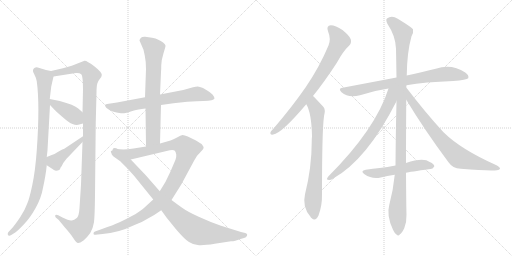
t = 0.00 s
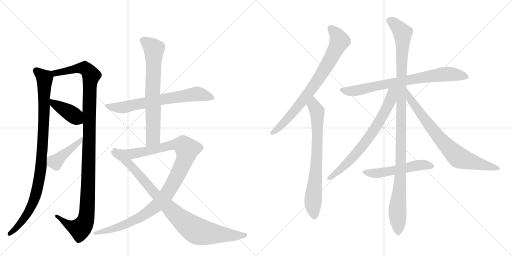
t = 2.66 s
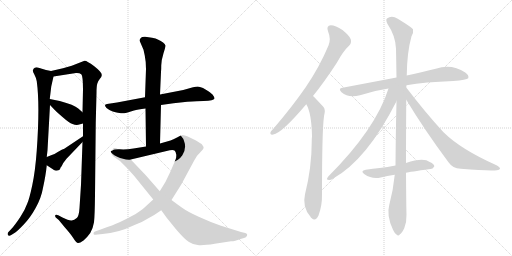
t = 5.31 s
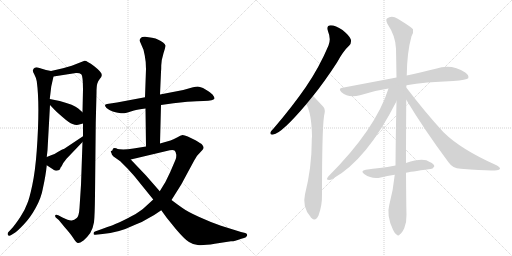
t = 7.97 s
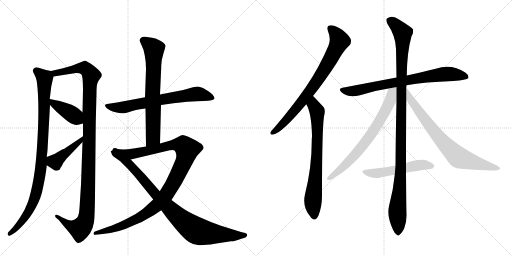
t = 10.62 s
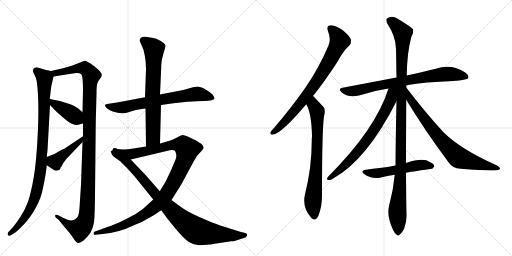
t = 13.28 s

The animated SVG that drew these frames (rendered in a browser with its animation timeline set to each time). Animation: 15 CSS @keyframes rules; one cycle of 13.28 s.

<svg version="1.1" viewBox="0 0 2048 1024" xmlns="http://www.w3.org/2000/svg">
  <g stroke="lightgray" stroke-dasharray="1,1" stroke-width="1" transform="scale(4, 4)">
    <line x1="0" y1="0" x2="256" y2="256"></line>
    <line x1="256" y1="0" x2="0" y2="256"></line>
    <line x1="128" y1="0" x2="128" y2="256"></line>
    <line x1="0" y1="128" x2="256" y2="128"></line>
    <line x1="256" y1="0" x2="512" y2="256"></line>
    <line x1="512" y1="0" x2="256" y2="256"></line>
    <line x1="384" y1="0" x2="384" y2="256"></line>
    <line x1="256" y1="128" x2="512" y2="128"></line>
  </g>
<g transform="scale(1, -1) translate(0, -850)">
   <style type="text/css">
    @keyframes keyframes0 {
      from {
       stroke: black;
       stroke-dashoffset: 958;
       stroke-width: 128;
       }
       76% {
       animation-timing-function: step-end;
       stroke: black;
       stroke-dashoffset: 0;
       stroke-width: 128;
       }
       to {
       stroke: black;
       stroke-width: 1024;
       }
       }
       #make-me-a-hanzi-animation-0 {
         animation: keyframes0 1.029622s both;
         animation-delay: 0.000000s;
         animation-timing-function: linear;
       }
    @keyframes keyframes1 {
      from {
       stroke: black;
       stroke-dashoffset: 1153;
       stroke-width: 128;
       }
       79% {
       animation-timing-function: step-end;
       stroke: black;
       stroke-dashoffset: 0;
       stroke-width: 128;
       }
       to {
       stroke: black;
       stroke-width: 1024;
       }
       }
       #make-me-a-hanzi-animation-1 {
         animation: keyframes1 1.188314s both;
         animation-delay: 1.029622s;
         animation-timing-function: linear;
       }
    @keyframes keyframes2 {
      from {
       stroke: black;
       stroke-dashoffset: 404;
       stroke-width: 128;
       }
       57% {
       animation-timing-function: step-end;
       stroke: black;
       stroke-dashoffset: 0;
       stroke-width: 128;
       }
       to {
       stroke: black;
       stroke-width: 1024;
       }
       }
       #make-me-a-hanzi-animation-2 {
         animation: keyframes2 0.578776s both;
         animation-delay: 2.217936s;
         animation-timing-function: linear;
       }
    @keyframes keyframes3 {
      from {
       stroke: black;
       stroke-dashoffset: 431;
       stroke-width: 128;
       }
       58% {
       animation-timing-function: step-end;
       stroke: black;
       stroke-dashoffset: 0;
       stroke-width: 128;
       }
       to {
       stroke: black;
       stroke-width: 1024;
       }
       }
       #make-me-a-hanzi-animation-3 {
         animation: keyframes3 0.600749s both;
         animation-delay: 2.796712s;
         animation-timing-function: linear;
       }
    @keyframes keyframes4 {
      from {
       stroke: black;
       stroke-dashoffset: 686;
       stroke-width: 128;
       }
       69% {
       animation-timing-function: step-end;
       stroke: black;
       stroke-dashoffset: 0;
       stroke-width: 128;
       }
       to {
       stroke: black;
       stroke-width: 1024;
       }
       }
       #make-me-a-hanzi-animation-4 {
         animation: keyframes4 0.808268s both;
         animation-delay: 3.397461s;
         animation-timing-function: linear;
       }
    @keyframes keyframes5 {
      from {
       stroke: black;
       stroke-dashoffset: 700;
       stroke-width: 128;
       }
       69% {
       animation-timing-function: step-end;
       stroke: black;
       stroke-dashoffset: 0;
       stroke-width: 128;
       }
       to {
       stroke: black;
       stroke-width: 1024;
       }
       }
       #make-me-a-hanzi-animation-5 {
         animation: keyframes5 0.819661s both;
         animation-delay: 4.205729s;
         animation-timing-function: linear;
       }
    @keyframes keyframes6 {
      from {
       stroke: black;
       stroke-dashoffset: 1090;
       stroke-width: 128;
       }
       78% {
       animation-timing-function: step-end;
       stroke: black;
       stroke-dashoffset: 0;
       stroke-width: 128;
       }
       to {
       stroke: black;
       stroke-width: 1024;
       }
       }
       #make-me-a-hanzi-animation-6 {
         animation: keyframes6 1.137044s both;
         animation-delay: 5.025391s;
         animation-timing-function: linear;
       }
    @keyframes keyframes7 {
      from {
       stroke: black;
       stroke-dashoffset: 908;
       stroke-width: 128;
       }
       75% {
       animation-timing-function: step-end;
       stroke: black;
       stroke-dashoffset: 0;
       stroke-width: 128;
       }
       to {
       stroke: black;
       stroke-width: 1024;
       }
       }
       #make-me-a-hanzi-animation-7 {
         animation: keyframes7 0.988932s both;
         animation-delay: 6.162435s;
         animation-timing-function: linear;
       }
    @keyframes keyframes8 {
      from {
       stroke: black;
       stroke-dashoffset: 773;
       stroke-width: 128;
       }
       72% {
       animation-timing-function: step-end;
       stroke: black;
       stroke-dashoffset: 0;
       stroke-width: 128;
       }
       to {
       stroke: black;
       stroke-width: 1024;
       }
       }
       #make-me-a-hanzi-animation-8 {
         animation: keyframes8 0.879069s both;
         animation-delay: 7.151367s;
         animation-timing-function: linear;
       }
    @keyframes keyframes9 {
      from {
       stroke: black;
       stroke-dashoffset: 732;
       stroke-width: 128;
       }
       70% {
       animation-timing-function: step-end;
       stroke: black;
       stroke-dashoffset: 0;
       stroke-width: 128;
       }
       to {
       stroke: black;
       stroke-width: 1024;
       }
       }
       #make-me-a-hanzi-animation-9 {
         animation: keyframes9 0.845703s both;
         animation-delay: 8.030436s;
         animation-timing-function: linear;
       }
    @keyframes keyframes10 {
      from {
       stroke: black;
       stroke-dashoffset: 762;
       stroke-width: 128;
       }
       71% {
       animation-timing-function: step-end;
       stroke: black;
       stroke-dashoffset: 0;
       stroke-width: 128;
       }
       to {
       stroke: black;
       stroke-width: 1024;
       }
       }
       #make-me-a-hanzi-animation-10 {
         animation: keyframes10 0.870117s both;
         animation-delay: 8.876139s;
         animation-timing-function: linear;
       }
    @keyframes keyframes11 {
      from {
       stroke: black;
       stroke-dashoffset: 1119;
       stroke-width: 128;
       }
       78% {
       animation-timing-function: step-end;
       stroke: black;
       stroke-dashoffset: 0;
       stroke-width: 128;
       }
       to {
       stroke: black;
       stroke-width: 1024;
       }
       }
       #make-me-a-hanzi-animation-11 {
         animation: keyframes11 1.160645s both;
         animation-delay: 9.746257s;
         animation-timing-function: linear;
       }
    @keyframes keyframes12 {
      from {
       stroke: black;
       stroke-dashoffset: 709;
       stroke-width: 128;
       }
       70% {
       animation-timing-function: step-end;
       stroke: black;
       stroke-dashoffset: 0;
       stroke-width: 128;
       }
       to {
       stroke: black;
       stroke-width: 1024;
       }
       }
       #make-me-a-hanzi-animation-12 {
         animation: keyframes12 0.826986s both;
         animation-delay: 10.906901s;
         animation-timing-function: linear;
       }
    @keyframes keyframes13 {
      from {
       stroke: black;
       stroke-dashoffset: 755;
       stroke-width: 128;
       }
       71% {
       animation-timing-function: step-end;
       stroke: black;
       stroke-dashoffset: 0;
       stroke-width: 128;
       }
       to {
       stroke: black;
       stroke-width: 1024;
       }
       }
       #make-me-a-hanzi-animation-13 {
         animation: keyframes13 0.864421s both;
         animation-delay: 11.733887s;
         animation-timing-function: linear;
       }
    @keyframes keyframes14 {
      from {
       stroke: black;
       stroke-dashoffset: 528;
       stroke-width: 128;
       }
       63% {
       animation-timing-function: step-end;
       stroke: black;
       stroke-dashoffset: 0;
       stroke-width: 128;
       }
       to {
       stroke: black;
       stroke-width: 1024;
       }
       }
       #make-me-a-hanzi-animation-14 {
         animation: keyframes14 0.679688s both;
         animation-delay: 12.598307s;
         animation-timing-function: linear;
       }
</style>
<path d="M 204 566 L 184 570 L 151 580 Q 144 582 139 579 Q 133 575 132 570 Q 130 565 137 553 Q 144 540 147 525 Q 160 430 147 248 Q 141 165 129 109 Q 117 53 109 36 Q 100 10 80 -20 Q 59 -51 47 -64 L 33 -79 Q 28 -86 33 -91 Q 37 -96 45 -90 L 61 -80 Q 69 -75 95 -48 Q 121 -21 143 19 Q 165 59 171 94 Q 183 148 187 189 L 187 222 L 190 249 L 200 430 L 199 454 L 205 504 L 214 544 C 218 563 218 563 204 566 Z" fill="lightgray"></path> 
<path d="M 330 282 L 324 111 L 318 18 Q 316 -14 307 -22 Q 297 -31 287 -32 Q 277 -34 250 -20 L 233 -11 Q 225 -8 222 -10 Q 218 -13 223 -20 L 235 -30 L 258 -58 Q 282 -85 293 -102 Q 304 -120 311 -122 Q 317 -124 334 -112 Q 350 -98 361 -82 Q 372 -63 376 -39 Q 379 -15 380 70 L 383 360 L 386 478 Q 386 505 389 515 Q 391 525 399 534 Q 407 543 407 549 Q 409 560 377 585 Q 345 609 338 607 L 287 587 L 252 577 L 204 566 C 175 559 184 539 214 544 L 304 558 Q 318 559 325 553 Q 332 546 332 492 L 330 401 L 332 356 L 332 305 L 330 282 Z" fill="lightgray"></path> 
<path d="M 200 430 L 219 410 Q 222 406 250 382 Q 277 358 290 354 Q 303 349 313 351 L 332 356 C 361 364 352 381 330 401 L 313 416 Q 297 431 239 446 L 199 454 C 172 459 179 452 200 430 Z" fill="lightgray"></path> 
<path d="M 266 215 L 330 282 C 351 304 357 322 332 305 L 257 255 L 247 251 L 231 242 Q 217 233 207 230 L 187 222 C 159 211 162 205 187 189 L 216 170 Q 223 164 237 170 Q 239 170 243 181 Q 246 184 248 188 L 253 198 L 266 215 Z" fill="lightgray"></path> 
<path d="M 580 461 L 468 440 L 428 434 Q 421 432 420 430 Q 419 427 426 418 Q 437 409 451 404 Q 475 398 484 397 Q 492 396 507 399 L 536 408 Q 550 412 582 416 L 644 430 L 694 437 L 749 443 Q 791 446 814 446 Q 836 446 846 449 Q 856 452 858 456 Q 859 460 850 472 Q 840 482 832 486 L 812 498 Q 798 504 791 504 Q 784 504 772 501 L 733 490 L 640 472 L 580 461 Z" fill="lightgray"></path> 
<path d="M 608 699 L 581 703 Q 569 704 564 699 Q 558 693 558 688 L 574 651 L 579 628 Q 584 604 584 574 L 580 461 L 582 416 L 584 264 C 584 234 639 246 640 276 L 644 430 L 640 472 L 644 562 Q 645 570 645 589 Q 645 608 654 637 Q 663 666 662 668 Q 658 680 631 692 Q 625 696 608 699 Z" fill="lightgray"></path> 
<path d="M 584 264 L 534 256 Q 502 251 479 253 Q 456 254 450 248 C 421 242 494 205 523 212 L 679 249 Q 693 252 698 248 Q 703 244 705 232 Q 706 220 702 211 L 681 162 Q 664 122 639 85 L 613 52 L 578 20 Q 555 -3 476 -40 Q 454 -50 408 -66 L 380 -76 Q 374 -78 374 -84 Q 374 -91 382 -89 L 410 -86 Q 472 -82 538 -50 Q 569 -39 590 -25 Q 622 -8 645 9 L 686 50 L 725 112 L 773 201 Q 785 223 791 230 Q 796 236 804 244 Q 812 252 814 257 Q 816 262 808 272 Q 804 276 782 289 L 751 304 Q 738 310 730 310 Q 722 309 710 301 Q 692 292 682 288 L 640 276 L 584 264 Z" fill="lightgray"></path> 
<path d="M 450 248 L 446 237 Q 445 232 454 224 L 481 205 L 509 177 L 537 146 L 613 52 L 645 9 L 666 -20 L 704 -67 Q 740 -109 756 -118 Q 771 -128 791 -130 Q 810 -133 859 -125 L 924 -115 Q 936 -116 962 -106 L 976 -102 Q 985 -101 988 -93 Q 991 -85 981 -82 L 964 -78 L 884 -53 Q 843 -39 797 -18 Q 750 3 727 20 Q 703 37 686 50 L 639 85 L 584 148 L 523 212 C 502 234 451 278 450 248 Z" fill="lightgray"></path> 
<path d="M 1252 466 Q 1298 523 1348 600 Q 1373 646 1397 668 Q 1407 678 1403 693 Q 1399 706 1370 730 Q 1342 749 1323 749 Q 1304 748 1312 725 Q 1325 694 1314 668 Q 1277 580 1222 500 Q 1168 422 1095 337 Q 1085 327 1082 321 Q 1079 309 1093 312 Q 1126 316 1225 433 L 1252 466 Z" fill="lightgray"></path> 
<path d="M 1225 433 Q 1246 399 1248 305 Q 1247 296 1247 286 Q 1247 180 1220 73 Q 1208 22 1242 -17 Q 1243 -20 1246 -22 Q 1262 -38 1274 -12 Q 1289 28 1288 73 Q 1288 328 1296 385 Q 1303 412 1294 422 Q 1257 462 1252 466 C 1231 487 1212 460 1225 433 Z" fill="lightgray"></path> 
<path d="M 1626 509 Q 1699 522 1813 526 Q 1867 530 1873 537 Q 1877 549 1861 560 Q 1806 597 1743 575 Q 1694 563 1627 548 L 1586 540 Q 1486 521 1370 499 Q 1351 496 1366 481 Q 1394 456 1440 469 Q 1492 487 1554 496 L 1626 509 Z" fill="lightgray"></path> 
<path d="M 1624 198 Q 1624 301 1625 451 L 1625 500 Q 1625 504 1626 509 L 1627 548 Q 1628 641 1646 705 Q 1655 720 1652 733 Q 1645 742 1591 775 Q 1567 791 1548 776 Q 1542 772 1549 756 Q 1583 705 1584 655 Q 1585 601 1586 540 L 1586 445 Q 1583 324 1582 188 L 1579 151 Q 1573 90 1557 30 Q 1545 -12 1572 -69 Q 1579 -85 1587 -89 Q 1593 -96 1600 -87 Q 1607 -83 1617 -63 Q 1627 -38 1626 -8 Q 1625 20 1624 159 L 1624 198 Z" fill="lightgray"></path> 
<path d="M 1554 496 Q 1503 334 1313 144 Q 1303 131 1312 131 Q 1321 128 1331 135 Q 1467 210 1586 445 C 1622 516 1568 539 1554 496 Z" fill="lightgray"></path> 
<path d="M 1625 451 Q 1698 330 1794 201 Q 1810 177 1843 175 Q 1952 166 1988 169 Q 1998 170 2000 175 Q 2001 181 1986 189 Q 1844 252 1774 321 Q 1702 399 1625 500 C 1607 524 1609 477 1625 451 Z" fill="lightgray"></path> 
<path d="M 1624 159 Q 1637 162 1721 174 Q 1730 173 1737 184 Q 1738 194 1719 202 Q 1694 221 1624 198 L 1582 188 Q 1549 182 1519 178 Q 1492 175 1463 171 Q 1439 167 1458 153 Q 1488 132 1523 140 Q 1548 146 1579 151 L 1624 159 Z" fill="lightgray"></path> 
      <clipPath id="make-me-a-hanzi-clip-0">
      <path d="M 204 566 L 184 570 L 151 580 Q 144 582 139 579 Q 133 575 132 570 Q 130 565 137 553 Q 144 540 147 525 Q 160 430 147 248 Q 141 165 129 109 Q 117 53 109 36 Q 100 10 80 -20 Q 59 -51 47 -64 L 33 -79 Q 28 -86 33 -91 Q 37 -96 45 -90 L 61 -80 Q 69 -75 95 -48 Q 121 -21 143 19 Q 165 59 171 94 Q 183 148 187 189 L 187 222 L 190 249 L 200 430 L 199 454 L 205 504 L 214 544 C 218 563 218 563 204 566 Z" fill="lightgray"></path>
      </clipPath>
      <path clip-path="url(#make-me-a-hanzi-clip-0)" d="M 145 567 L 179 531 L 172 288 L 157 135 L 143 71 L 116 8 L 77 -48 L 39 -85 " fill="none" id="make-me-a-hanzi-animation-0" stroke-dasharray="830 1660" stroke-linecap="round"></path>

      <clipPath id="make-me-a-hanzi-clip-1">
      <path d="M 330 282 L 324 111 L 318 18 Q 316 -14 307 -22 Q 297 -31 287 -32 Q 277 -34 250 -20 L 233 -11 Q 225 -8 222 -10 Q 218 -13 223 -20 L 235 -30 L 258 -58 Q 282 -85 293 -102 Q 304 -120 311 -122 Q 317 -124 334 -112 Q 350 -98 361 -82 Q 372 -63 376 -39 Q 379 -15 380 70 L 383 360 L 386 478 Q 386 505 389 515 Q 391 525 399 534 Q 407 543 407 549 Q 409 560 377 585 Q 345 609 338 607 L 287 587 L 252 577 L 204 566 C 175 559 184 539 214 544 L 304 558 Q 318 559 325 553 Q 332 546 332 492 L 330 401 L 332 356 L 332 305 L 330 282 Z" fill="lightgray"></path>
      </clipPath>
      <path clip-path="url(#make-me-a-hanzi-clip-1)" d="M 211 563 L 250 562 L 327 578 L 339 577 L 364 552 L 352 78 L 344 -23 L 334 -49 L 320 -65 L 278 -52 L 227 -15 " fill="none" id="make-me-a-hanzi-animation-1" stroke-dasharray="1025 2050" stroke-linecap="round"></path>

      <clipPath id="make-me-a-hanzi-clip-2">
      <path d="M 200 430 L 219 410 Q 222 406 250 382 Q 277 358 290 354 Q 303 349 313 351 L 332 356 C 361 364 352 381 330 401 L 313 416 Q 297 431 239 446 L 199 454 C 172 459 179 452 200 430 Z" fill="lightgray"></path>
      </clipPath>
      <path clip-path="url(#make-me-a-hanzi-clip-2)" d="M 205 448 L 216 435 L 284 396 L 325 363 " fill="none" id="make-me-a-hanzi-animation-2" stroke-dasharray="276 552" stroke-linecap="round"></path>

      <clipPath id="make-me-a-hanzi-clip-3">
      <path d="M 266 215 L 330 282 C 351 304 357 322 332 305 L 257 255 L 247 251 L 231 242 Q 217 233 207 230 L 187 222 C 159 211 162 205 187 189 L 216 170 Q 223 164 237 170 Q 239 170 243 181 Q 246 184 248 188 L 253 198 L 266 215 Z" fill="lightgray"></path>
      </clipPath>
      <path clip-path="url(#make-me-a-hanzi-clip-3)" d="M 195 217 L 217 203 L 224 205 L 318 283 L 327 300 " fill="none" id="make-me-a-hanzi-animation-3" stroke-dasharray="303 606" stroke-linecap="round"></path>

      <clipPath id="make-me-a-hanzi-clip-4">
      <path d="M 580 461 L 468 440 L 428 434 Q 421 432 420 430 Q 419 427 426 418 Q 437 409 451 404 Q 475 398 484 397 Q 492 396 507 399 L 536 408 Q 550 412 582 416 L 644 430 L 694 437 L 749 443 Q 791 446 814 446 Q 836 446 846 449 Q 856 452 858 456 Q 859 460 850 472 Q 840 482 832 486 L 812 498 Q 798 504 791 504 Q 784 504 772 501 L 733 490 L 640 472 L 580 461 Z" fill="lightgray"></path>
      </clipPath>
      <path clip-path="url(#make-me-a-hanzi-clip-4)" d="M 427 426 L 489 420 L 790 475 L 849 457 " fill="none" id="make-me-a-hanzi-animation-4" stroke-dasharray="558 1116" stroke-linecap="round"></path>

      <clipPath id="make-me-a-hanzi-clip-5">
      <path d="M 608 699 L 581 703 Q 569 704 564 699 Q 558 693 558 688 L 574 651 L 579 628 Q 584 604 584 574 L 580 461 L 582 416 L 584 264 C 584 234 639 246 640 276 L 644 430 L 640 472 L 644 562 Q 645 570 645 589 Q 645 608 654 637 Q 663 666 662 668 Q 658 680 631 692 Q 625 696 608 699 Z" fill="lightgray"></path>
      </clipPath>
      <path clip-path="url(#make-me-a-hanzi-clip-5)" d="M 573 687 L 616 653 L 612 299 L 590 272 " fill="none" id="make-me-a-hanzi-animation-5" stroke-dasharray="572 1144" stroke-linecap="round"></path>

      <clipPath id="make-me-a-hanzi-clip-6">
      <path d="M 584 264 L 534 256 Q 502 251 479 253 Q 456 254 450 248 C 421 242 494 205 523 212 L 679 249 Q 693 252 698 248 Q 703 244 705 232 Q 706 220 702 211 L 681 162 Q 664 122 639 85 L 613 52 L 578 20 Q 555 -3 476 -40 Q 454 -50 408 -66 L 380 -76 Q 374 -78 374 -84 Q 374 -91 382 -89 L 410 -86 Q 472 -82 538 -50 Q 569 -39 590 -25 Q 622 -8 645 9 L 686 50 L 725 112 L 773 201 Q 785 223 791 230 Q 796 236 804 244 Q 812 252 814 257 Q 816 262 808 272 Q 804 276 782 289 L 751 304 Q 738 310 730 310 Q 722 309 710 301 Q 692 292 682 288 L 640 276 L 584 264 Z" fill="lightgray"></path>
      </clipPath>
      <path clip-path="url(#make-me-a-hanzi-clip-6)" d="M 457 246 L 529 235 L 714 272 L 733 268 L 748 249 L 739 211 L 702 133 L 666 72 L 632 33 L 574 -11 L 523 -38 L 442 -69 L 380 -83 " fill="none" id="make-me-a-hanzi-animation-6" stroke-dasharray="962 1924" stroke-linecap="round"></path>

      <clipPath id="make-me-a-hanzi-clip-7">
      <path d="M 450 248 L 446 237 Q 445 232 454 224 L 481 205 L 509 177 L 537 146 L 613 52 L 645 9 L 666 -20 L 704 -67 Q 740 -109 756 -118 Q 771 -128 791 -130 Q 810 -133 859 -125 L 924 -115 Q 936 -116 962 -106 L 976 -102 Q 985 -101 988 -93 Q 991 -85 981 -82 L 964 -78 L 884 -53 Q 843 -39 797 -18 Q 750 3 727 20 Q 703 37 686 50 L 639 85 L 584 148 L 523 212 C 502 234 451 278 450 248 Z" fill="lightgray"></path>
      </clipPath>
      <path clip-path="url(#make-me-a-hanzi-clip-7)" d="M 454 240 L 510 201 L 624 70 L 732 -34 L 779 -69 L 805 -79 L 860 -86 L 978 -92 " fill="none" id="make-me-a-hanzi-animation-7" stroke-dasharray="780 1560" stroke-linecap="round"></path>

      <clipPath id="make-me-a-hanzi-clip-8">
      <path d="M 1252 466 Q 1298 523 1348 600 Q 1373 646 1397 668 Q 1407 678 1403 693 Q 1399 706 1370 730 Q 1342 749 1323 749 Q 1304 748 1312 725 Q 1325 694 1314 668 Q 1277 580 1222 500 Q 1168 422 1095 337 Q 1085 327 1082 321 Q 1079 309 1093 312 Q 1126 316 1225 433 L 1252 466 Z" fill="lightgray"></path>
      </clipPath>
      <path clip-path="url(#make-me-a-hanzi-clip-8)" d="M 1323 735 L 1340 720 L 1358 685 L 1320 609 L 1203 436 L 1128 351 L 1091 320 " fill="none" id="make-me-a-hanzi-animation-8" stroke-dasharray="645 1290" stroke-linecap="round"></path>

      <clipPath id="make-me-a-hanzi-clip-9">
      <path d="M 1225 433 Q 1246 399 1248 305 Q 1247 296 1247 286 Q 1247 180 1220 73 Q 1208 22 1242 -17 Q 1243 -20 1246 -22 Q 1262 -38 1274 -12 Q 1289 28 1288 73 Q 1288 328 1296 385 Q 1303 412 1294 422 Q 1257 462 1252 466 C 1231 487 1212 460 1225 433 Z" fill="lightgray"></path>
      </clipPath>
      <path clip-path="url(#make-me-a-hanzi-clip-9)" d="M 1250 459 L 1254 429 L 1269 398 L 1269 254 L 1252 48 L 1258 -12 " fill="none" id="make-me-a-hanzi-animation-9" stroke-dasharray="604 1208" stroke-linecap="round"></path>

      <clipPath id="make-me-a-hanzi-clip-10">
      <path d="M 1626 509 Q 1699 522 1813 526 Q 1867 530 1873 537 Q 1877 549 1861 560 Q 1806 597 1743 575 Q 1694 563 1627 548 L 1586 540 Q 1486 521 1370 499 Q 1351 496 1366 481 Q 1394 456 1440 469 Q 1492 487 1554 496 L 1626 509 Z" fill="lightgray"></path>
      </clipPath>
      <path clip-path="url(#make-me-a-hanzi-clip-10)" d="M 1368 490 L 1427 487 L 1538 513 L 1758 552 L 1818 553 L 1866 542 " fill="none" id="make-me-a-hanzi-animation-10" stroke-dasharray="634 1268" stroke-linecap="round"></path>

      <clipPath id="make-me-a-hanzi-clip-11">
      <path d="M 1624 198 Q 1624 301 1625 451 L 1625 500 Q 1625 504 1626 509 L 1627 548 Q 1628 641 1646 705 Q 1655 720 1652 733 Q 1645 742 1591 775 Q 1567 791 1548 776 Q 1542 772 1549 756 Q 1583 705 1584 655 Q 1585 601 1586 540 L 1586 445 Q 1583 324 1582 188 L 1579 151 Q 1573 90 1557 30 Q 1545 -12 1572 -69 Q 1579 -85 1587 -89 Q 1593 -96 1600 -87 Q 1607 -83 1617 -63 Q 1627 -38 1626 -8 Q 1625 20 1624 159 L 1624 198 Z" fill="lightgray"></path>
      </clipPath>
      <path clip-path="url(#make-me-a-hanzi-clip-11)" d="M 1561 767 L 1601 730 L 1611 707 L 1603 147 L 1589 8 L 1592 -76 " fill="none" id="make-me-a-hanzi-animation-11" stroke-dasharray="991 1982" stroke-linecap="round"></path>

      <clipPath id="make-me-a-hanzi-clip-12">
      <path d="M 1554 496 Q 1503 334 1313 144 Q 1303 131 1312 131 Q 1321 128 1331 135 Q 1467 210 1586 445 C 1622 516 1568 539 1554 496 Z" fill="lightgray"></path>
      </clipPath>
      <path clip-path="url(#make-me-a-hanzi-clip-12)" d="M 1582 495 L 1568 480 L 1563 452 L 1545 411 L 1471 293 L 1378 186 L 1317 137 " fill="none" id="make-me-a-hanzi-animation-12" stroke-dasharray="581 1162" stroke-linecap="round"></path>

      <clipPath id="make-me-a-hanzi-clip-13">
      <path d="M 1625 451 Q 1698 330 1794 201 Q 1810 177 1843 175 Q 1952 166 1988 169 Q 1998 170 2000 175 Q 2001 181 1986 189 Q 1844 252 1774 321 Q 1702 399 1625 500 C 1607 524 1609 477 1625 451 Z" fill="lightgray"></path>
      </clipPath>
      <path clip-path="url(#make-me-a-hanzi-clip-13)" d="M 1630 482 L 1641 452 L 1723 341 L 1774 279 L 1836 219 L 1992 175 " fill="none" id="make-me-a-hanzi-animation-13" stroke-dasharray="627 1254" stroke-linecap="round"></path>

      <clipPath id="make-me-a-hanzi-clip-14">
      <path d="M 1624 159 Q 1637 162 1721 174 Q 1730 173 1737 184 Q 1738 194 1719 202 Q 1694 221 1624 198 L 1582 188 Q 1549 182 1519 178 Q 1492 175 1463 171 Q 1439 167 1458 153 Q 1488 132 1523 140 Q 1548 146 1579 151 L 1624 159 Z" fill="lightgray"></path>
      </clipPath>
      <path clip-path="url(#make-me-a-hanzi-clip-14)" d="M 1459 162 L 1493 156 L 1676 190 L 1727 186 " fill="none" id="make-me-a-hanzi-animation-14" stroke-dasharray="400 800" stroke-linecap="round"></path>

</g>
</svg>
